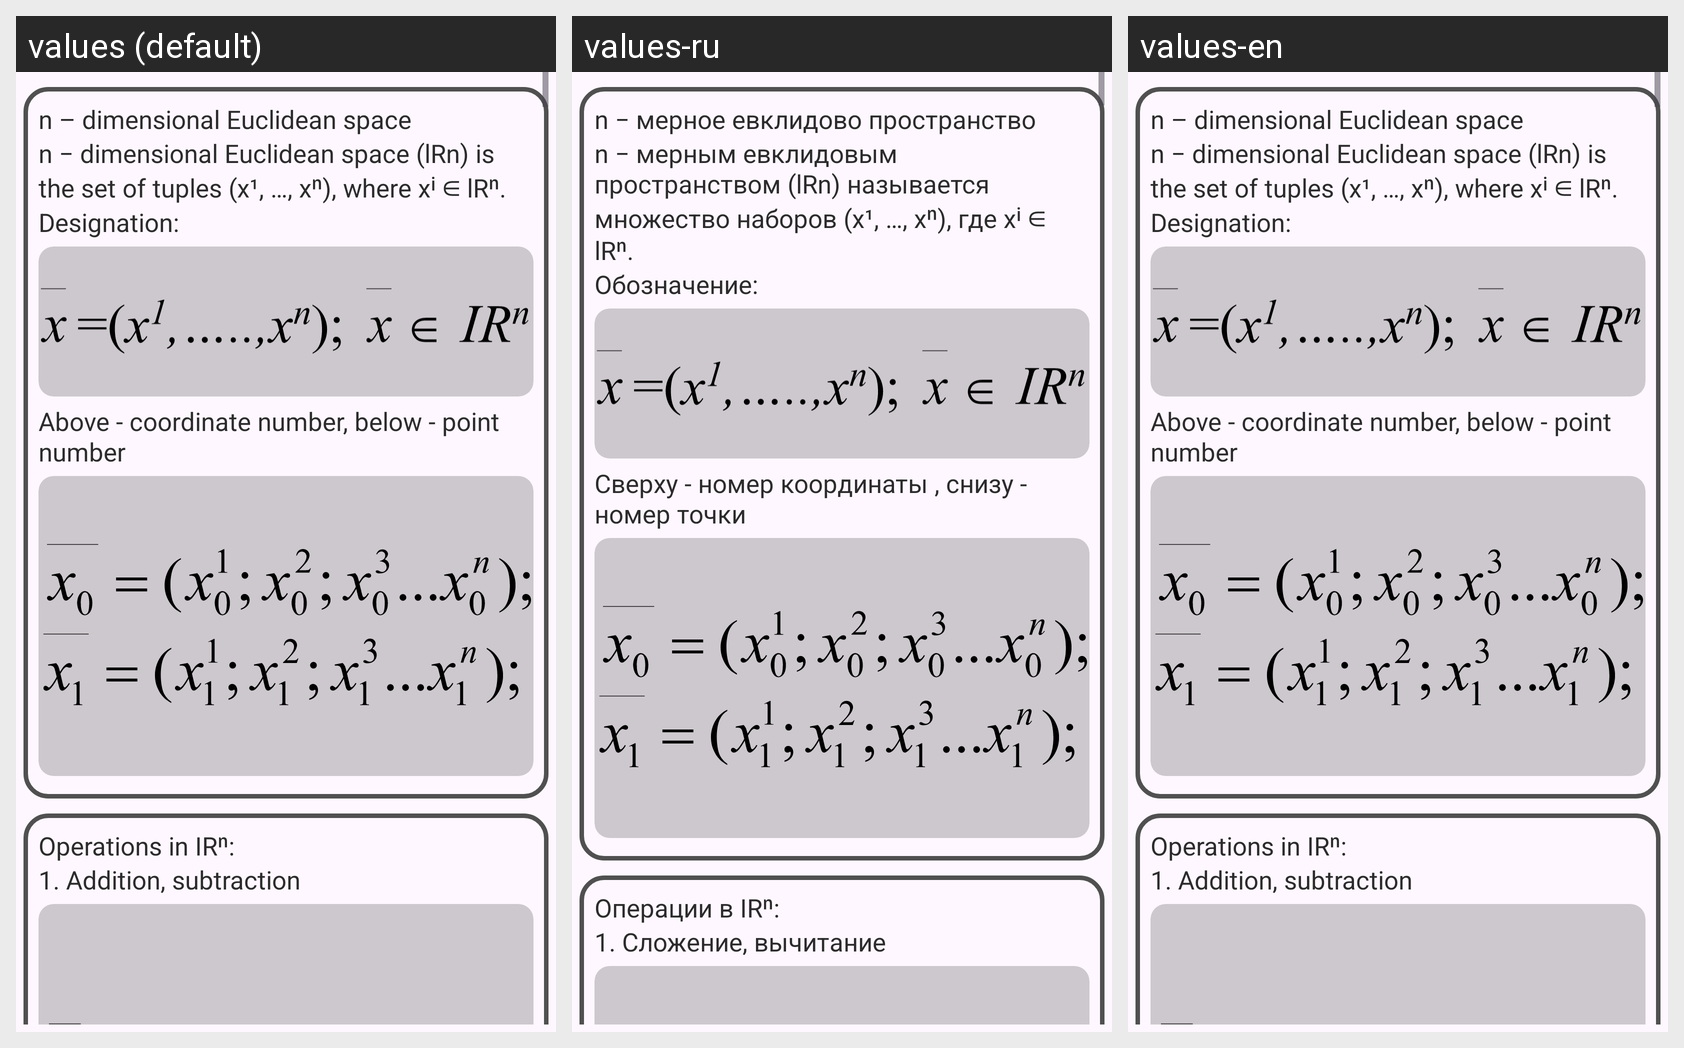

Locale-by-locale string values for the Android screen shown in this grid:
Android screen res/layout/fragment_fmp.xml rendered under 3 locales, left to right: values (default), values-ru, values-en. Device: Nexus 5 (rendered at 1080×1920; each locale shown at half size, 540×960, under a caption strip naming it); theme Theme.Examath.
Strings drawn on this screen, with the default value and each locale's value (text and hints the layout hard-codes, and strings that could not be matched under every locale, appear in the picture but are not listed):

fmp_2
  values: n – dimensional Euclidean space
  values-ru: n − мерное евклидово пространство
  values-en: n – dimensional Euclidean space

fmp_3
  values: n − dimensional Euclidean space (lRn) is the set of tuples (x¹, …, xⁿ), where xⁱ ∈ lRⁿ.
  values-ru: n − мерным евклидовым пространством (lRn) называется множество наборов (х¹, …, хⁿ), где хⁱ ∈ lRⁿ.
  values-en: n − dimensional Euclidean space (lRn) is the set of tuples (x¹, …, xⁿ), where xⁱ ∈ lRⁿ.

fmp_4
  values: Designation:
  values-ru: Обозначение:
  values-en: Designation:

fmp_5
  values: Above - coordinate number, below - point number
  values-ru: Сверху - номер координаты , снизу - номер точки
  values-en: Above - coordinate number, below - point number

fmp_6
  values: Operations in IRⁿ:
  values-ru: Операции в IRⁿ:
  values-en: Operations in IRⁿ:

fmp_7
  values: 1. Addition, subtraction
  values-ru: 1. Сложение, вычитание
  values-en: 1. Addition, subtraction
